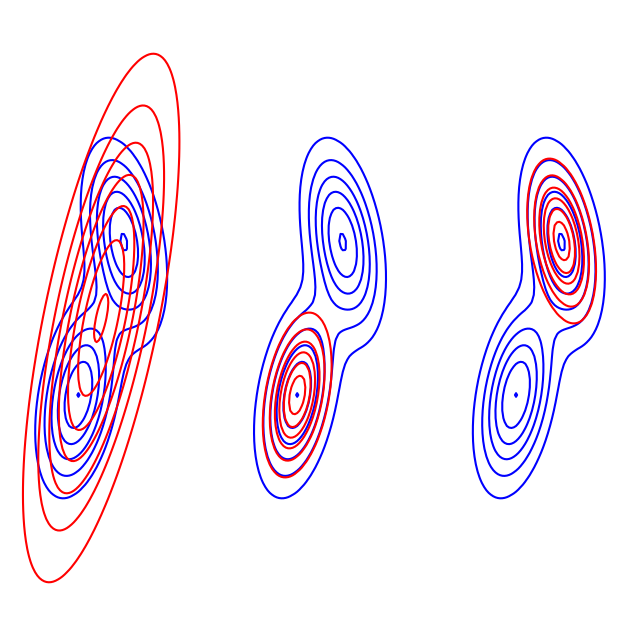

Write the Python code that produced this figure. (Note: this script raises an exception after producing the figure.)
# Visualize difference between KL(p,q) and KL(q,p) where p is a mix of two
# 2d Gaussians, and q is a single 2d Gaussian
# Author: animesh-007 



import numpy as np
import matplotlib.pyplot as plt
from scipy.stats import multivariate_normal

mu = np.array([[-1,-1],[1,1]])

Sigma = np.zeros((2,2,2))
Sigma[:,:,0] = [[1/2,1/4],[1/4,1]]
Sigma[:,:,1] = [[1/2,-1/4],[-1/4,1]]
SigmaKL = np.array([[3,2],[2,3]])


x1 = np.arange(-4,4.1,0.1).T
x2 = x1

n1 = np.size(x1)
n2 = np.size(x2)

f1 = np.zeros((n1,n2))
f2 = np.zeros((n1,n2))
klf = np.zeros((n1,n2))
kll = np.zeros((n1,n2))
klr = np.zeros((n1,n2))

for i in range(n1):
  x_tile = np.tile(x1[i],(n2,1))
  x_tile = x_tile.reshape(-1)
  x_final = np.array([x_tile,x2])
  x_final = x_final.T
  f1[i,:] = multivariate_normal.pdf(x_final,mu[0,:],Sigma[:,:,0])
  f2[i,:] = multivariate_normal.pdf(x_final,mu[1,:],Sigma[:,:,1])
  klf[i,:] = multivariate_normal.pdf(x_final,[0,0],SigmaKL)
  kll[i,:] = multivariate_normal.pdf(x_final,mu[0,:],Sigma[:,:,0]*0.6)
  klr[i,:] = multivariate_normal.pdf(x_final,mu[1,:],Sigma[:,:,1]*0.6)


f = f1 + f2

plots = [klf, kll, klr]

fig, ax = plt.subplots(1,3,figsize=(8,8))
for axi, plot_ in zip(ax.flat,plots):
    axi.axis('off')
    axi.contour(x1, x2, f, colors='b', zorder=1)
    axi.contour(x1,x2,plot_, colors='r',zorder=10)

fig.savefig('figures/klfwdzrevmixgauss.pdf', dpi=300)
plt.show()
